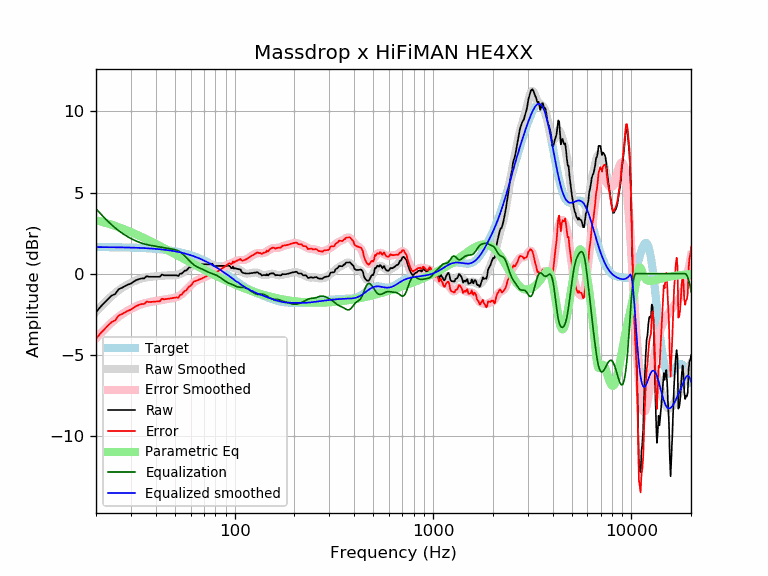

Source data for this figure (header and first rows):
frequency, raw, error, smoothed, error_smoothed, equalization, parametric_eq, equalized_raw, equalized_smoothed, target
20, -2.38, -4.02, -2.36, -3.99, 3.99, 3.29, 1.61, 1.64, 1.64
21, -2.06, -3.70, -2.08, -3.71, 3.71, 3.23, 1.65, 1.64, 1.64
22, -1.80, -3.44, -1.82, -3.46, 3.46, 3.16, 1.65, 1.64, 1.64
23, -1.56, -3.20, -1.59, -3.22, 3.22, 3.09, 1.66, 1.63, 1.63
24, -1.35, -2.98, -1.38, -3.01, 3.01, 3.01, 1.66, 1.63, 1.63
25, -1.25, -2.88, -1.19, -2.82, 2.82, 2.94, 1.57, 1.63, 1.63
26, -0.96, -2.59, -1.03, -2.65, 2.65, 2.86, 1.69, 1.62, 1.62
27, -0.87, -2.49, -0.89, -2.51, 2.51, 2.79, 1.64, 1.62, 1.62
28, -0.77, -2.39, -0.76, -2.38, 2.38, 2.71, 1.61, 1.62, 1.62
29, -0.67, -2.28, -0.66, -2.27, 2.27, 2.64, 1.60, 1.61, 1.61
30, -0.61, -2.22, -0.56, -2.17, 2.17, 2.56, 1.56, 1.61, 1.61
31, -0.48, -2.08, -0.48, -2.08, 2.08, 2.49, 1.60, 1.60, 1.60
32, -0.39, -1.99, -0.41, -2.00, 2.00, 2.41, 1.61, 1.60, 1.60
33, -0.33, -1.92, -0.35, -1.94, 1.94, 2.34, 1.60, 1.59, 1.59
34, -0.29, -1.88, -0.30, -1.88, 1.88, 2.26, 1.59, 1.58, 1.58
35, -0.29, -1.87, -0.26, -1.83, 1.83, 2.19, 1.54, 1.58, 1.58
36, -0.15, -1.72, -0.23, -1.79, 1.79, 2.12, 1.64, 1.57, 1.57
37, -0.19, -1.75, -0.20, -1.76, 1.76, 2.05, 1.57, 1.56, 1.56
38, -0.19, -1.74, -0.19, -1.74, 1.74, 1.98, 1.54, 1.55, 1.55
39, -0.19, -1.73, -0.17, -1.71, 1.71, 1.91, 1.52, 1.54, 1.54
40, -0.19, -1.72, -0.16, -1.69, 1.69, 1.84, 1.50, 1.53, 1.53
41, -0.19, -1.71, -0.15, -1.67, 1.67, 1.77, 1.48, 1.52, 1.52
42, -0.19, -1.70, -0.14, -1.64, 1.64, 1.70, 1.45, 1.51, 1.51
43, -0.05, -1.54, -0.13, -1.62, 1.62, 1.64, 1.57, 1.49, 1.49
44, -0.10, -1.58, -0.12, -1.60, 1.60, 1.57, 1.50, 1.48, 1.48
45, -0.10, -1.57, -0.11, -1.58, 1.58, 1.51, 1.47, 1.46, 1.46
46, -0.10, -1.55, -0.11, -1.56, 1.56, 1.45, 1.46, 1.45, 1.45
47, -0.10, -1.53, -0.11, -1.54, 1.54, 1.39, 1.44, 1.43, 1.43
48, -0.10, -1.52, -0.11, -1.53, 1.53, 1.33, 1.42, 1.42, 1.42
49, -0.10, -1.50, -0.11, -1.51, 1.51, 1.27, 1.40, 1.40, 1.40
50, -0.10, -1.48, -0.10, -1.48, 1.48, 1.21, 1.38, 1.38, 1.38
51, -0.10, -1.46, -0.09, -1.45, 1.45, 1.15, 1.34, 1.36, 1.36
52, -0.15, -1.49, -0.06, -1.40, 1.40, 1.10, 1.25, 1.34, 1.34
53, -0.00, -1.32, -0.02, -1.34, 1.34, 1.04, 1.34, 1.32, 1.32
54, -0.00, -1.30, 0.03, -1.27, 1.27, 0.99, 1.27, 1.29, 1.29
55, 0.10, -1.17, 0.08, -1.19, 1.19, 0.93, 1.28, 1.27, 1.27
56, 0.19, -1.06, 0.15, -1.10, 1.10, 0.88, 1.28, 1.25, 1.25
57, 0.19, -1.03, 0.22, -1.00, 1.00, 0.83, 1.19, 1.22, 1.22
58, 0.29, -0.91, 0.29, -0.90, 0.90, 0.78, 1.19, 1.19, 1.19
59, 0.39, -0.78, 0.36, -0.81, 0.81, 0.73, 1.20, 1.17, 1.17
60, 0.39, -0.75, 0.42, -0.72, 0.72, 0.68, 1.11, 1.14, 1.14
61, 0.48, -0.63, 0.48, -0.63, 0.63, 0.64, 1.11, 1.11, 1.11
62, 0.58, -0.50, 0.52, -0.56, 0.56, 0.59, 1.14, 1.08, 1.08
63, 0.58, -0.47, 0.55, -0.50, 0.50, 0.54, 1.08, 1.05, 1.05
64, 0.58, -0.44, 0.57, -0.45, 0.45, 0.50, 1.02, 1.02, 1.02
65, 0.58, -0.41, 0.58, -0.40, 0.40, 0.46, 0.98, 0.99, 0.99
66, 0.58, -0.38, 0.59, -0.36, 0.36, 0.41, 0.94, 0.95, 0.95
67, 0.58, -0.34, 0.59, -0.33, 0.33, 0.37, 0.91, 0.92, 0.92
68, 0.58, -0.31, 0.59, -0.30, 0.30, 0.33, 0.88, 0.88, 0.88
69, 0.58, -0.27, 0.59, -0.26, 0.26, 0.29, 0.84, 0.85, 0.85
70, 0.58, -0.24, 0.58, -0.23, 0.23, 0.25, 0.81, 0.81, 0.81
71, 0.58, -0.20, 0.58, -0.19, 0.19, 0.21, 0.77, 0.78, 0.78
72, 0.58, -0.16, 0.58, -0.16, 0.16, 0.17, 0.73, 0.74, 0.74
73, 0.58, -0.12, 0.58, -0.12, 0.12, 0.13, 0.70, 0.70, 0.70
74, 0.58, -0.09, 0.58, -0.09, 0.09, 0.10, 0.66, 0.66, 0.66
75, 0.58, -0.05, 0.57, -0.05, 0.05, 0.06, 0.63, 0.62, 0.62
76, 0.58, -0.01, 0.56, -0.02, 0.02, 0.03, 0.60, 0.59, 0.59
77, 0.62, 0.07, 0.55, 0.00, -0.00, -0.01, 0.62, 0.55, 0.55
78, 0.51, 0.00, 0.53, 0.03, -0.03, -0.04, 0.48, 0.51, 0.51
79, 0.48, 0.01, 0.51, 0.05, -0.05, -0.08, 0.43, 0.47, 0.47
... 553 more rows
